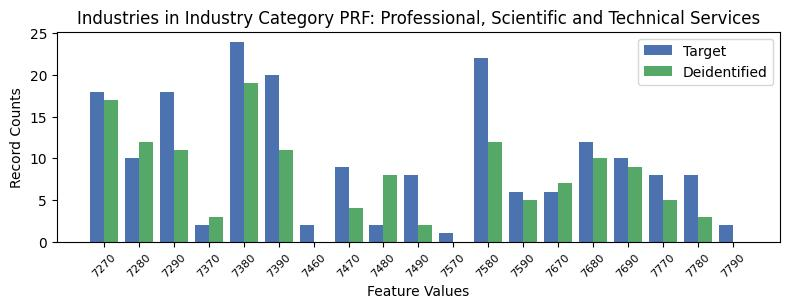

Values plotted in this chart, from the file beside it:
, INDP, count_target, count_deidentified
7, 7270, 18, 17.0
5, 7280, 10, 12.0
13, 7290, 18, 11.0
8, 7370, 2, 3.0
4, 7380, 24, 19.0
6, 7390, 20, 11.0
16, 7460, 2, 0.0
12, 7470, 9, 4.0
11, 7480, 2, 8.0
10, 7490, 8, 2.0
14, 7570, 1, 0.0
0, 7580, 22, 12.0
15, 7590, 6, 5.0
9, 7670, 6, 7.0
17, 7680, 12, 10.0
1, 7690, 10, 9.0
3, 7770, 8, 5.0
18, 7780, 8, 3.0
2, 7790, 2, 0.0
